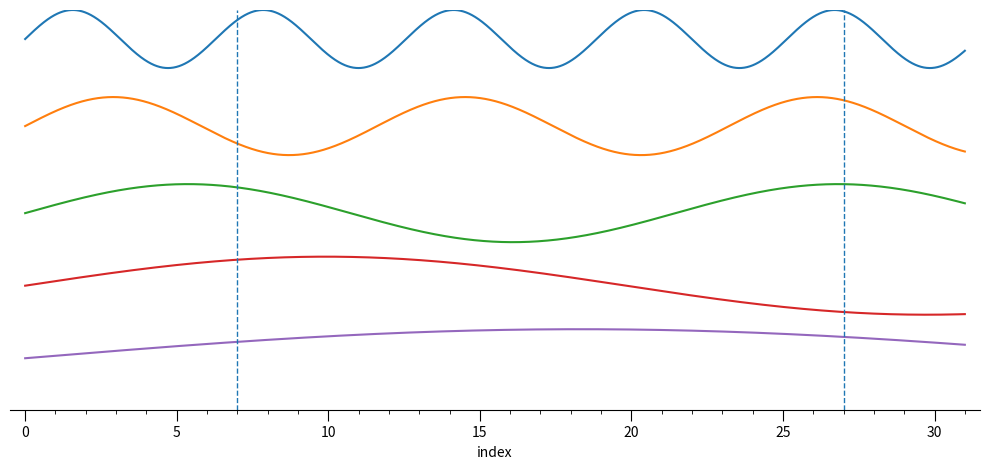

Write Python code to recreate this figure.
import numpy as np
import matplotlib.pyplot as plt

# Positions
p_cont = np.linspace(0, 31, 3000)

# d_model = 10 -> 5 sine channels
d_model = 30
num_freqs = d_model // 2

# Transformer-style frequency scaling
i = np.arange(num_freqs)
omegas = 1 / (10000 ** (2 * i / d_model))

# Slightly increased vertical spacing (top three more separated)
offsets = np.array([11.0, 8.0, 5, 2.5, 0.0])

fig, ax = plt.subplots(figsize=(10, 4.8))

# Continuous sines
for omega, offset in zip(omegas, offsets):
    ax.plot(p_cont, np.sin(omega * p_cont) + offset)

# Dashed vertical guide lines
for x in [7, 27]:
    ax.vlines(x, ymin=-1.8, ymax=12, linestyles="--", linewidth=1)

# Axis styling
ax.set_xticks(np.arange(0, 32, 5))
ax.set_xticks(np.arange(0, 32, 1), minor=True)
ax.tick_params(axis='x', which='major', length=8)
ax.tick_params(axis='x', which='minor', length=3)

for spine in ["top", "left", "right"]:
    ax.spines[spine].set_visible(False)

ax.set_xlabel("index")
ax.set_yticks([])
ax.set_xlim(-0.5, 31.5)
ax.set_ylim(-1.8, 12)

plt.tight_layout()
plt.savefig("sin-signals.pdf")
